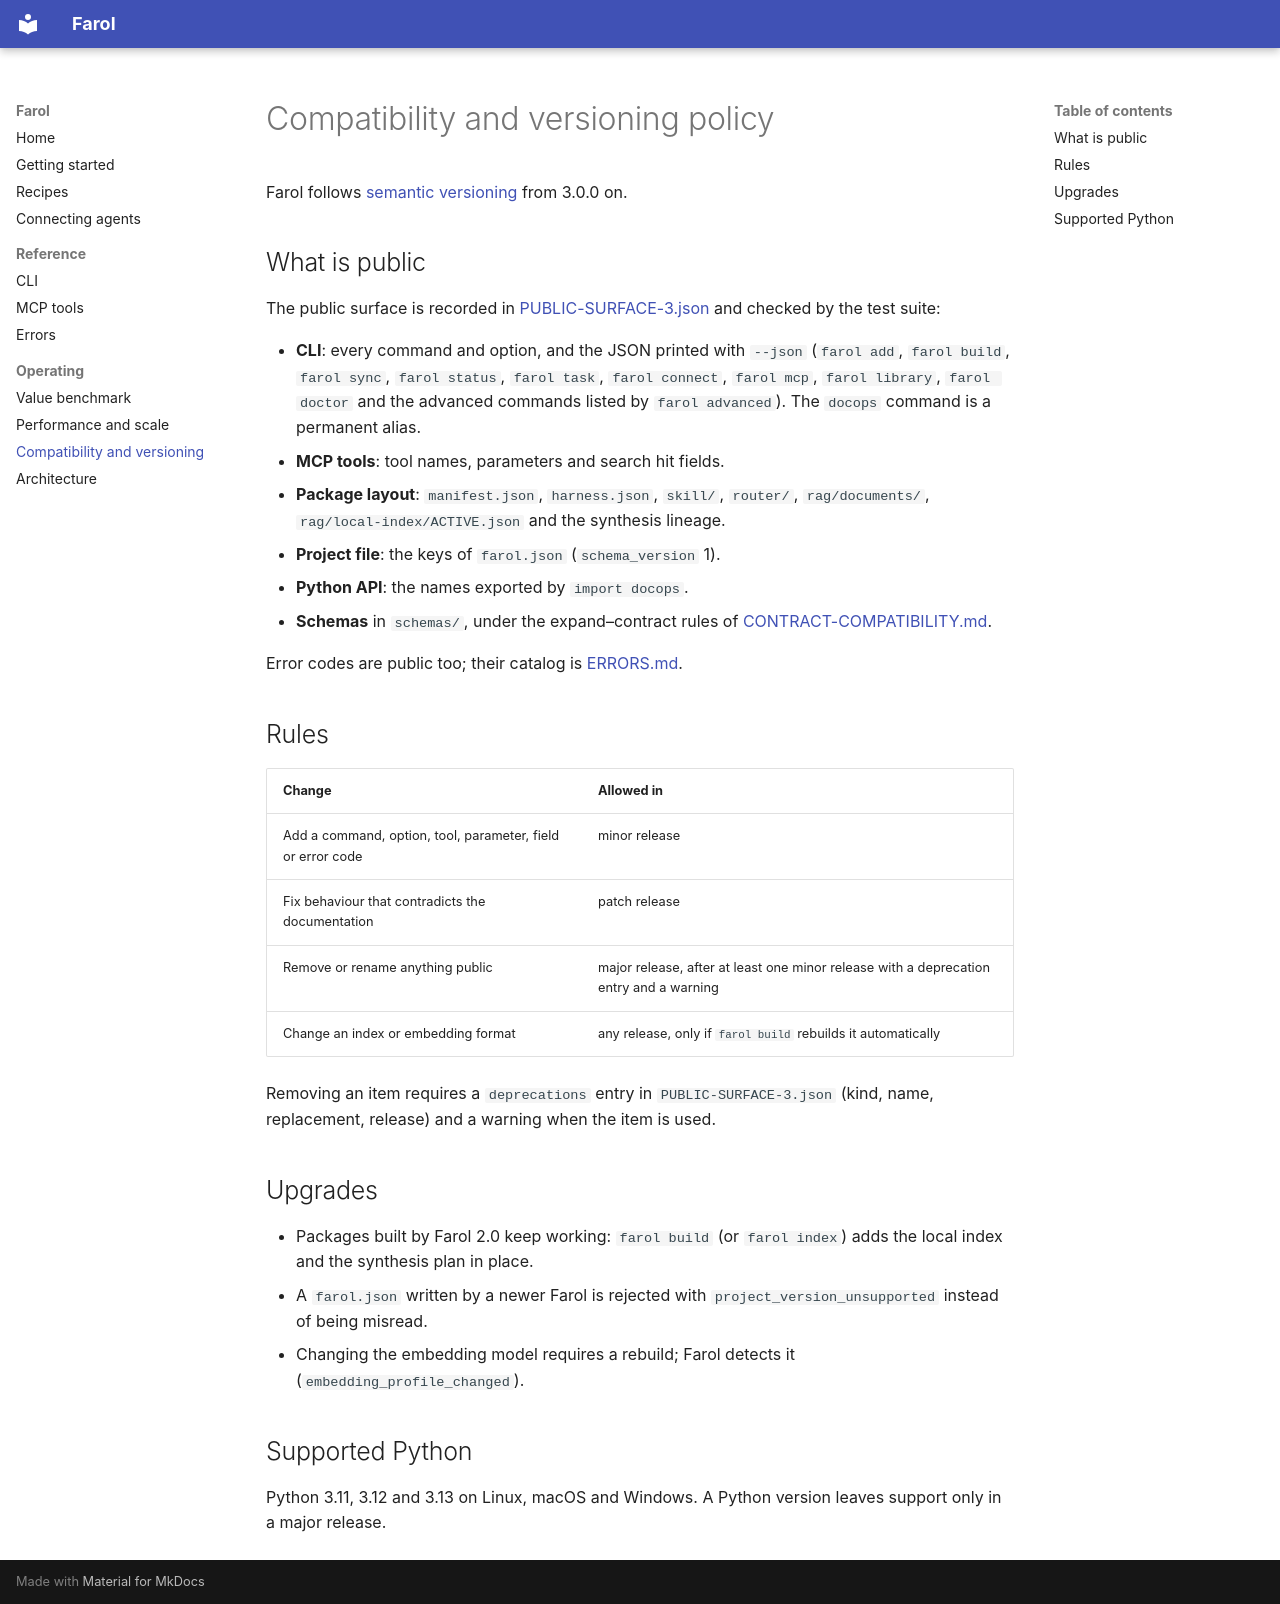

repository: VIDORETTO/farol-rag-skill-docs · page: COMPATIBILITY/index.html · generator: mkdocs

# Compatibility and versioning policy

Farol follows [semantic versioning](https://semver.org/) from 3.0.0 on.

## What is public

The public surface is recorded in [PUBLIC-SURFACE-3.json](PUBLIC-SURFACE-3.json)
and checked by the test suite:

- **CLI**: every command and option, and the JSON printed with `--json`
  (`farol add`, `farol build`, `farol sync`, `farol status`, `farol task`,
  `farol connect`, `farol mcp`, `farol library`, `farol doctor` and the advanced
  commands listed by `farol advanced`). The `docops` command is a permanent alias.
- **MCP tools**: tool names, parameters and search hit fields.
- **Package layout**: `manifest.json`, `harness.json`, `skill/`, `router/`,
  `rag/documents/`, `rag/local-index/ACTIVE.json` and the synthesis lineage.
- **Project file**: the keys of `farol.json` (`schema_version` 1).
- **Python API**: the names exported by `import docops`.
- **Schemas** in `schemas/`, under the expand–contract rules of
  [CONTRACT-COMPATIBILITY.md](https://github.com/VIDORETTO/farol-rag-skill-docs/blob/main/docs/CONTRACT-COMPATIBILITY.md).

Error codes are public too; their catalog is [ERRORS.md](ERRORS.md).

## Rules

| Change | Allowed in |
|---|---|
| Add a command, option, tool, parameter, field or error code | minor release |
| Fix behaviour that contradicts the documentation | patch release |
| Remove or rename anything public | major release, after at least one minor release with a deprecation entry and a warning |
| Change an index or embedding format | any release, only if `farol build` rebuilds it automatically |

Removing an item requires a `deprecations` entry in `PUBLIC-SURFACE-3.json`
(kind, name, replacement, release) and a warning when the item is used.

## Upgrades

- Packages built by Farol 2.0 keep working: `farol build` (or `farol index`)
  adds the local index and the synthesis plan in place.
- A `farol.json` written by a newer Farol is rejected with
  `project_version_unsupported` instead of being misread.
- Changing the embedding model requires a rebuild; Farol detects it
  (`embedding_profile_changed`).

## Supported Python

Python 3.11, 3.12 and 3.13 on Linux, macOS and Windows. A Python version leaves
support only in a major release.
